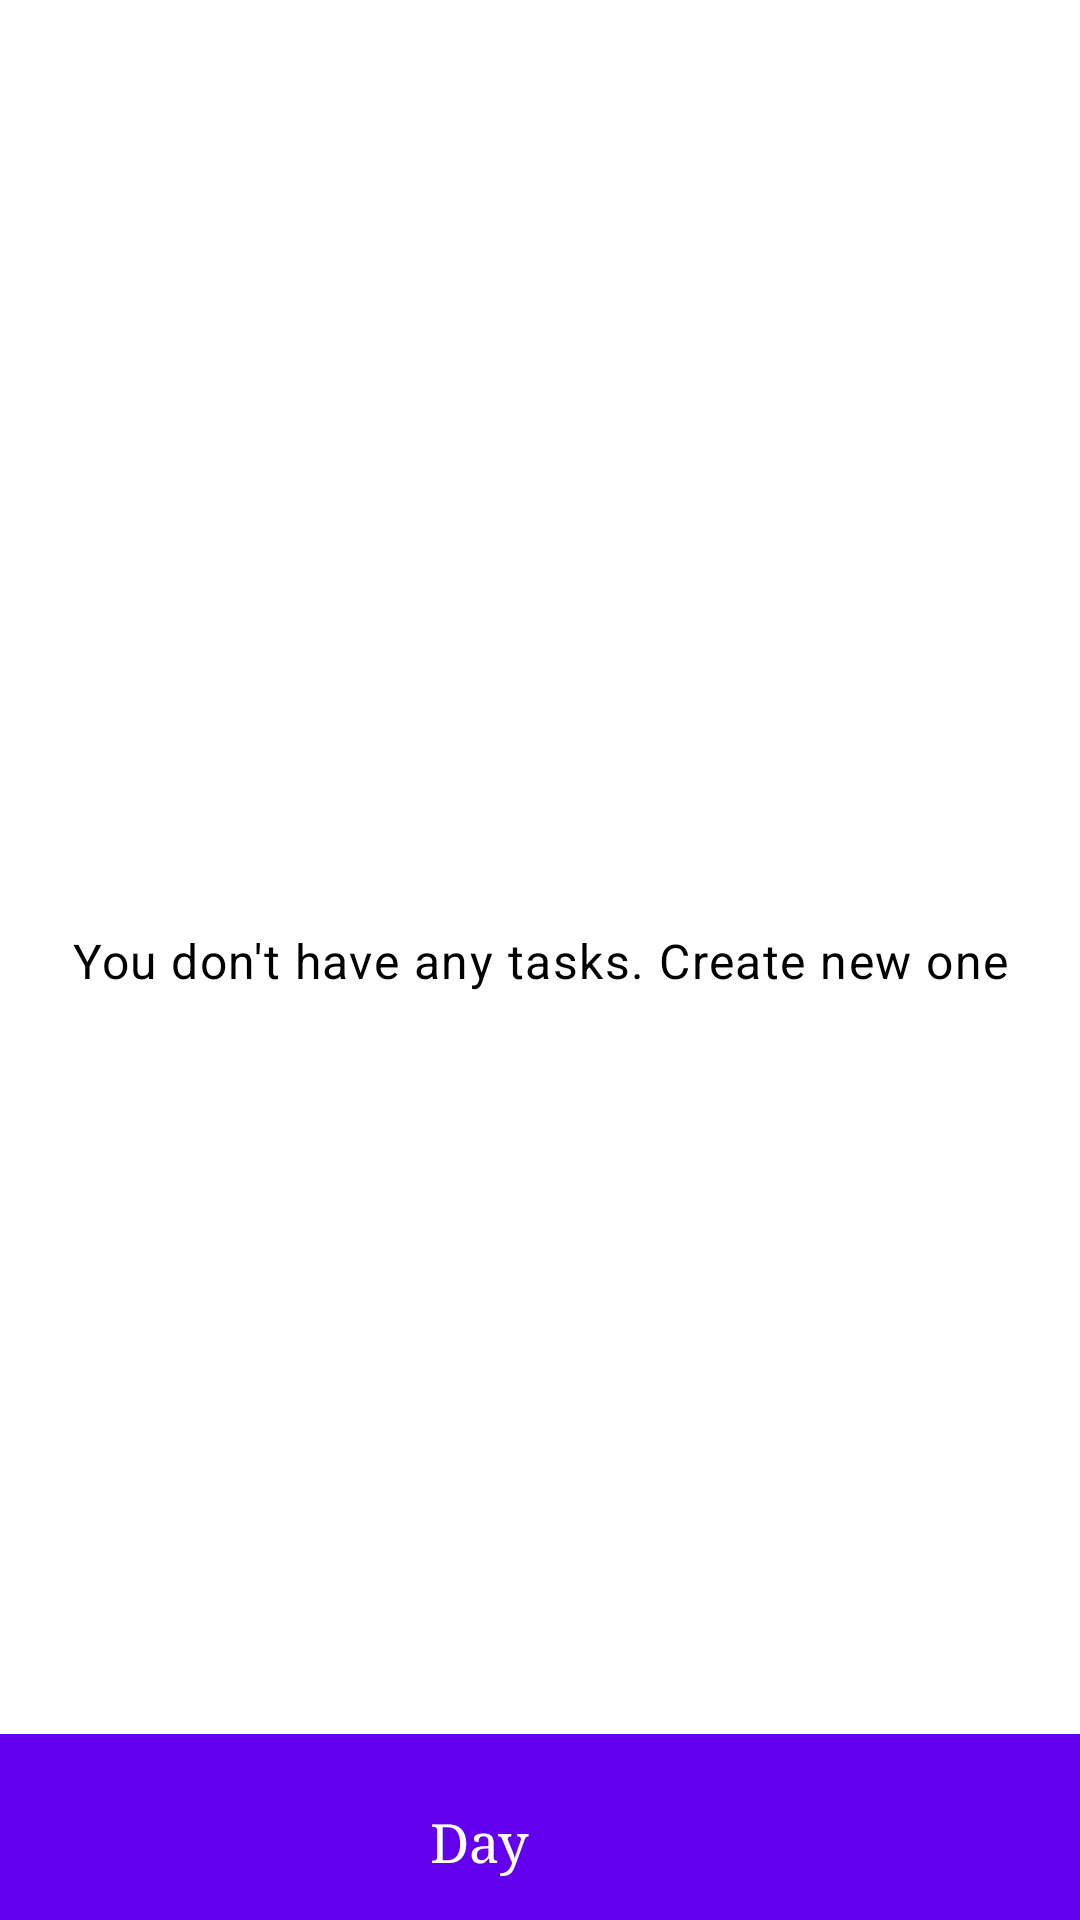

Layout XML and referenced resources for this Android screen:
<!-- AndroidManifest.xml: application theme Theme.Assistant -->
<!-- res/layout/fragment_task_list.xml -->
<?xml version="1.0" encoding="utf-8"?>
<FrameLayout
    xmlns:android="http://schemas.android.com/apk/res/android"
    xmlns:app="http://schemas.android.com/apk/res-auto"
    xmlns:tools="http://schemas.android.com/tools"
    android:layout_width="match_parent"
    android:layout_height="match_parent"
    tools:context=".view.TaskListFragment">

    <androidx.constraintlayout.widget.ConstraintLayout
        android:layout_width="match_parent"
        android:layout_height="match_parent">

        <TextView
            android:id="@+id/txtEmpty"
            style="@style/TextAppearance.MaterialComponents.Body1"
            android:layout_width="wrap_content"
            android:layout_height="wrap_content"
            android:text="@string/emptytasklist"
            app:layout_constraintBottom_toBottomOf="@+id/recTaskList"
            app:layout_constraintEnd_toEndOf="parent"
            app:layout_constraintStart_toStartOf="@+id/recTaskList"
            app:layout_constraintTop_toTopOf="@+id/recTaskList" />

        <androidx.recyclerview.widget.RecyclerView
            android:id="@+id/recTaskList"
            android:layout_width="0dp"
            android:layout_height="0dp"
            app:layout_constraintBottom_toBottomOf="parent"
            app:layout_constraintEnd_toEndOf="parent"
            app:layout_constraintStart_toStartOf="parent"
            app:layout_constraintTop_toTopOf="parent">

        </androidx.recyclerview.widget.RecyclerView>

        <androidx.coordinatorlayout.widget.CoordinatorLayout
            android:layout_width="match_parent"
            android:layout_height="match_parent">
            <include layout="@layout/bottom_sheet_dialog_layout" />
        </androidx.coordinatorlayout.widget.CoordinatorLayout>


    </androidx.constraintlayout.widget.ConstraintLayout>

</FrameLayout>
<!-- res/layout/bottom_sheet_dialog_layout.xml (included above) -->
<?xml version="1.0" encoding="utf-8"?>
<LinearLayout
    xmlns:android="http://schemas.android.com/apk/res/android"
    xmlns:app="http://schemas.android.com/apk/res-auto"
    android:id="@+id/bottom_sheet_layout"
    android:layout_width="match_parent"
    android:orientation="vertical"
    android:layout_height="wrap_content"
    app:behavior_hideable="false"
    app:behavior_peekHeight="62dp"
    app:layout_behavior="com.google.android.material.bottomsheet.BottomSheetBehavior">

    <LinearLayout
        android:id="@+id/bottom_sheet_header"
        android:layout_width="match_parent"
        android:layout_height="wrap_content"
        android:background="@color/purple_500"
        android:orientation="horizontal"
        app:layout_constraintEnd_toEndOf="parent"
        app:layout_constraintStart_toStartOf="parent"
        app:layout_constraintTop_toTopOf="parent">

        <ImageView
            android:id="@+id/bottomSheetAdd"
            android:layout_width="0dp"
            android:layout_height="wrap_content"
            android:layout_gravity="center"
            android:layout_weight="3"
            app:srcCompat="@drawable/ic_baseline_add_circle_outline_24" />

        <TextView
            android:id="@+id/txtBottomSheetDay"
            android:layout_width="wrap_content"
            android:layout_height="wrap_content"
            android:layout_weight="3"
            android:fontFamily="serif"
            android:padding="24dp"
            android:text="Day"
            android:textColor="@android:color/white"
            android:textSize="18sp" />

        <ImageView
            android:id="@+id/bottomSheetArrow"
            android:layout_width="wrap_content"
            android:layout_height="wrap_content"
            android:layout_gravity="center"
            android:layout_weight="1"
            app:srcCompat="@drawable/ic_baseline_keyboard_arrow_up_24" />
    </LinearLayout>

    <androidx.constraintlayout.widget.ConstraintLayout
        android:background="@color/teal_200"
        android:layout_width="match_parent"
        android:layout_height="match_parent">
        <LinearLayout
            android:layout_width="match_parent"
            android:layout_height="match_parent"
            android:filterTouchesWhenObscured="false"
            android:gravity="center_horizontal"
            android:orientation="vertical"
            app:layout_constraintBottom_toBottomOf="parent"
            app:layout_constraintEnd_toEndOf="parent"
            app:layout_constraintStart_toStartOf="parent"
            app:layout_constraintTop_toTopOf="parent">

            <TextView
                android:layout_width="wrap_content"
                android:layout_height="wrap_content"
                android:fontFamily="serif"
                android:gravity="center_horizontal"
                android:text="Choose date"
                android:textSize="36sp" />

            <CalendarView
                android:id="@+id/calendarView"
                android:layout_width="match_parent"
                android:layout_height="wrap_content" />

        </LinearLayout>
    </androidx.constraintlayout.widget.ConstraintLayout>
</LinearLayout>
<!-- resources referenced by this layout -->
<resources>
  <string name="emptytasklist">You don\'t have any tasks. Create new one</string>
  <!-- not gathered from this repository: default colours our renderer supplied (Android Studio template values) -->
  <color name="purple_500">#FF6200EE</color>
  <color name="teal_200">#FF03DAC5</color>
</resources>
